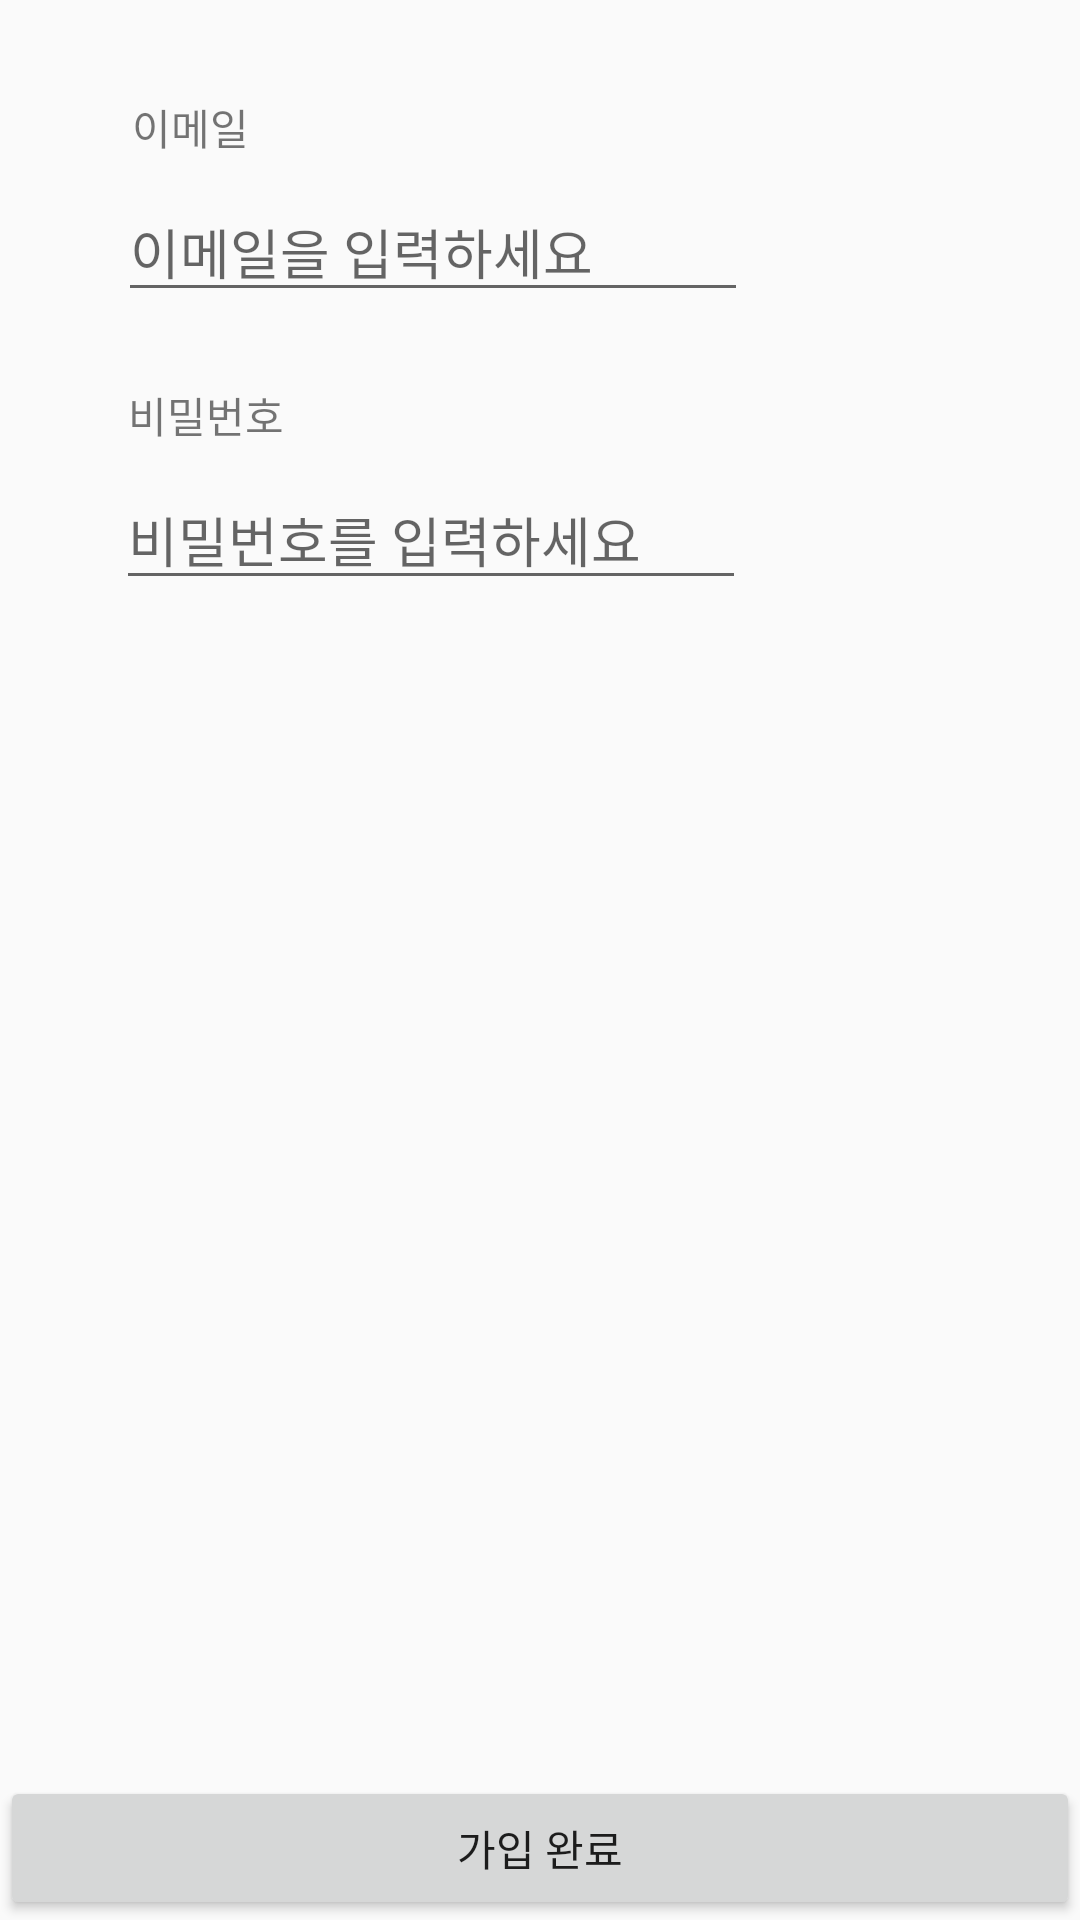

Write the Android layout XML for this screen, with the resource values it uses.
<!-- AndroidManifest.xml: application theme Theme.Coin -->
<!-- res/layout/activity_register.xml -->
<?xml version="1.0" encoding="utf-8"?>
<androidx.constraintlayout.widget.ConstraintLayout xmlns:android="http://schemas.android.com/apk/res/android"
    xmlns:app="http://schemas.android.com/apk/res-auto"
    xmlns:tools="http://schemas.android.com/tools"
    android:layout_width="match_parent"
    android:layout_height="match_parent"
    tools:context=".login.RegisterActivity">

    <EditText
        android:id="@+id/ac_register_edt_email"
        android:layout_width="wrap_content"
        android:layout_height="wrap_content"
        android:layout_marginStart="8dp"
        android:layout_marginTop="8dp"
        android:ems="10"
        android:hint="이메일을 입력하세요"
        android:inputType="textEmailAddress"
        app:layout_constraintEnd_toEndOf="parent"
        app:layout_constraintHorizontal_bias="0.221"
        app:layout_constraintStart_toStartOf="parent"
        app:layout_constraintTop_toBottomOf="@+id/ac_register_text_email" />

    <EditText
        android:id="@+id/ac_register_edt_pwd"
        android:layout_width="wrap_content"
        android:layout_height="wrap_content"
        android:layout_marginStart="8dp"
        android:layout_marginTop="8dp"
        android:ems="10"
        android:hint="비밀번호를 입력하세요"
        android:inputType="textPassword"
        app:layout_constraintEnd_toEndOf="parent"
        app:layout_constraintHorizontal_bias="0.217"
        app:layout_constraintStart_toStartOf="parent"
        app:layout_constraintTop_toBottomOf="@+id/ac_register_text_pwd" />

    <Button
        android:id="@+id/ac_register_btn_register"
        android:layout_width="0dp"
        android:layout_height="wrap_content"
        android:text="가입 완료"
        app:layout_constraintBottom_toBottomOf="parent"
        app:layout_constraintEnd_toEndOf="parent"
        app:layout_constraintStart_toStartOf="parent" />

    <TextView
        android:id="@+id/ac_register_text_email"
        android:layout_width="wrap_content"
        android:layout_height="wrap_content"
        android:layout_marginStart="8dp"
        android:layout_marginTop="32dp"
        android:text="이메일"
        app:layout_constraintEnd_toEndOf="parent"
        app:layout_constraintHorizontal_bias="0.115"
        app:layout_constraintStart_toStartOf="parent"
        app:layout_constraintTop_toTopOf="parent" />

    <TextView
        android:id="@+id/ac_register_text_pwd"
        android:layout_width="wrap_content"
        android:layout_height="wrap_content"
        android:layout_marginStart="8dp"
        android:layout_marginTop="24dp"
        android:text="비밀번호"
        app:layout_constraintEnd_toEndOf="parent"
        app:layout_constraintHorizontal_bias="0.116"
        app:layout_constraintStart_toStartOf="parent"
        app:layout_constraintTop_toBottomOf="@+id/ac_register_edt_email" />

</androidx.constraintlayout.widget.ConstraintLayout>
<!-- resources referenced by this layout -->
<resources>
  <style name="Theme.Coin" parent="Theme.AppCompat.Light.DarkActionBar">
          <item name="android:windowFullscreen">true</item>
          
          <item name="colorPrimary">#A25BFA</item>
          <item name="colorPrimaryVariant">#A25BFA</item>
          <item name="colorOnPrimary">@color/white</item>
          
          <item name="colorSecondary">#ABE91E63</item>
          <item name="colorSecondaryVariant">@color/teal_700</item>
          <item name="colorOnSecondary">@color/black</item>
          
          <item name="android:statusBarColor" tools:targetApi="l">?attr/colorPrimaryVariant</item>
          
      </style>
  <color name="white">#FFFFFFFF</color>
  <color name="teal_700">#FF018786</color>
  <color name="black">#FF000000</color>
</resources>
